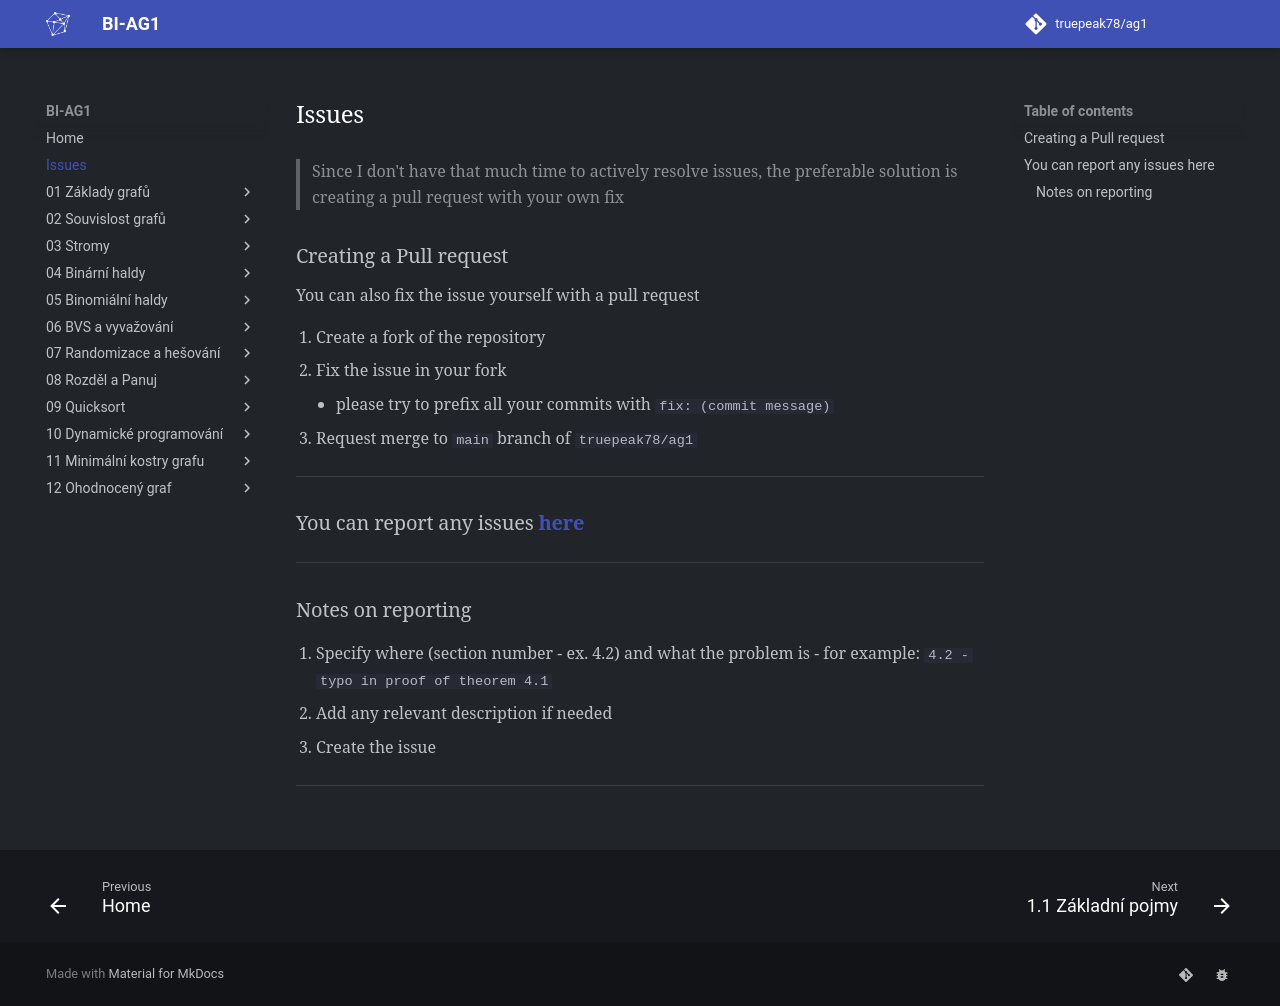

repository: truepeak78/ag1 · page: issues/index.html · generator: mkdocs

> Since I don't have that much time to actively resolve issues, the preferable solution is creating a pull request with your own fix

## Creating a Pull request

You can also fix the issue yourself with a pull request

1. Create a fork of the repository
2. Fix the issue in your fork
    - please try to prefix all your commits with `fix: (commit message)` 
4. Request merge to `main` branch of `truepeak78/ag1`

---

## You can report any issues [**here**](https://github.com/truepeak78/ag1/issues/new)

---

### Notes on reporting

1. Specify where (section number - ex. 4.2) and what the problem is - for example: `4.2 - typo in proof of theorem 4.1`
2. Add any relevant description if needed
3. Create the issue

---
